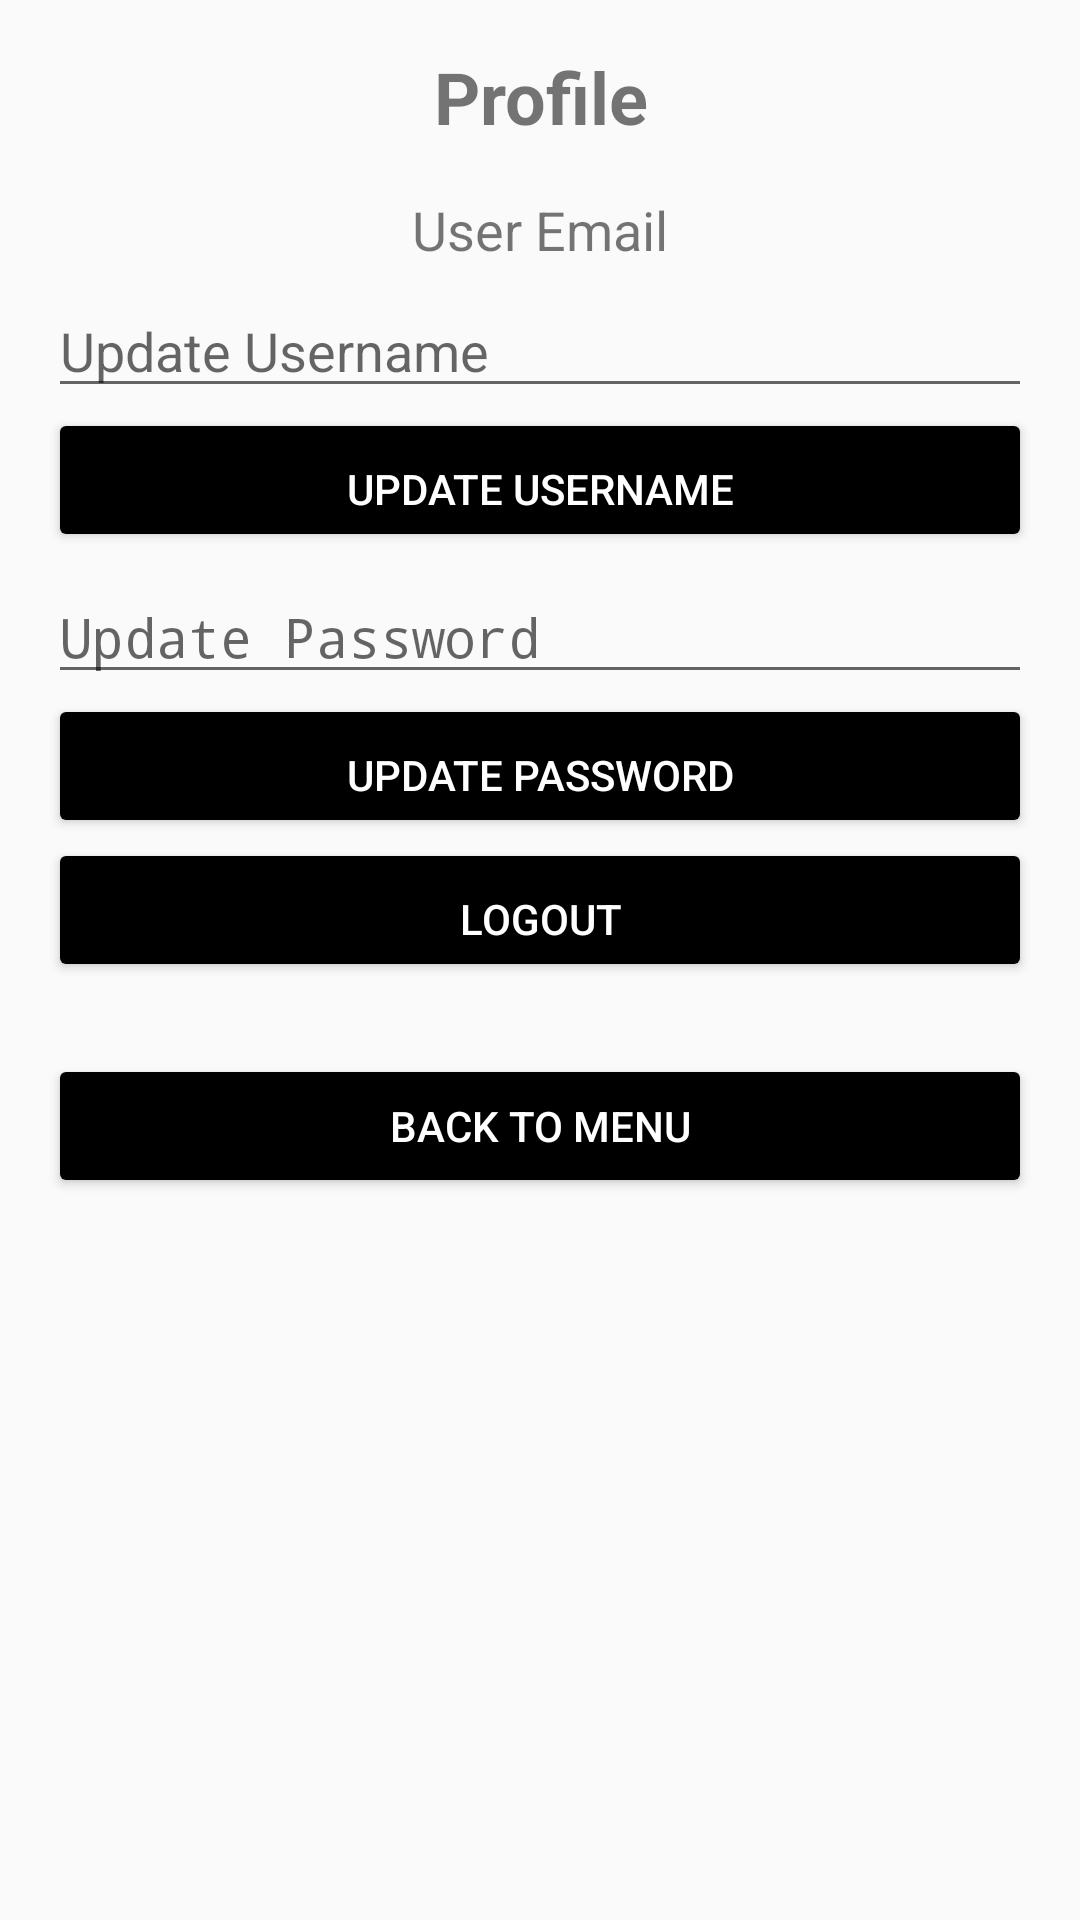

Android layout source for this screen:
<!-- AndroidManifest.xml: activity theme Theme.AppCompat.DayNight.DarkActionBar -->
<!-- res/layout/activity_profile.xml -->
<LinearLayout xmlns:android="http://schemas.android.com/apk/res/android"
    android:layout_width="match_parent"
    android:layout_height="match_parent"
    android:orientation="vertical"
    android:padding="16dp">

    <TextView
        android:layout_width="wrap_content"
        android:layout_height="wrap_content"
        android:text="Profile"
        android:textSize="24sp"
        android:textStyle="bold"
        android:layout_gravity="center"
        android:gravity="center"/>

    <TextView
        android:id="@+id/textViewEmail"
        android:layout_width="match_parent"
        android:layout_height="wrap_content"
        android:text="User Email"
        android:textSize="18sp"
        android:paddingTop="16dp"
        android:gravity="center"/>

    <EditText
        android:id="@+id/editTextUsername"
        android:layout_width="match_parent"
        android:layout_height="wrap_content"
        android:hint="Update Username"
        android:paddingTop="16dp"
        android:inputType="text"/>

    <Button
        android:id="@+id/buttonUpdateUsername"
        android:layout_width="match_parent"
        android:layout_height="wrap_content"
        android:text="Update Username"
        android:paddingTop="16dp"
        android:backgroundTint="@android:color/black"
    android:textColor="@android:color/white"/>

    <EditText
        android:id="@+id/editTextPassword"
        android:layout_width="match_parent"
        android:layout_height="wrap_content"
        android:hint="Update Password"
        android:inputType="textPassword"
        android:paddingTop="16dp"/>

    <Button
        android:id="@+id/buttonUpdatePassword"
        android:layout_width="match_parent"
        android:layout_height="wrap_content"
        android:text="Update Password"
        android:paddingTop="16dp"
        android:backgroundTint="@android:color/black"
    android:textColor="@android:color/white"/>

    <Button
        android:id="@+id/buttonLogout"
        android:layout_width="match_parent"
        android:layout_height="wrap_content"
        android:text="Logout"
        android:paddingTop="16dp"
        android:backgroundTint="@android:color/black"
    android:textColor="@android:color/white"/>

    <Button
        android:id="@+id/backToMenuButton"
        android:layout_width="match_parent"
        android:layout_height="wrap_content"
        android:text="Back to Menu"
        android:layout_marginTop="24dp"
        android:backgroundTint="@android:color/black"
        android:textColor="@android:color/white"/>
</LinearLayout>
<!-- resources referenced by this layout -->
<resources>

</resources>
